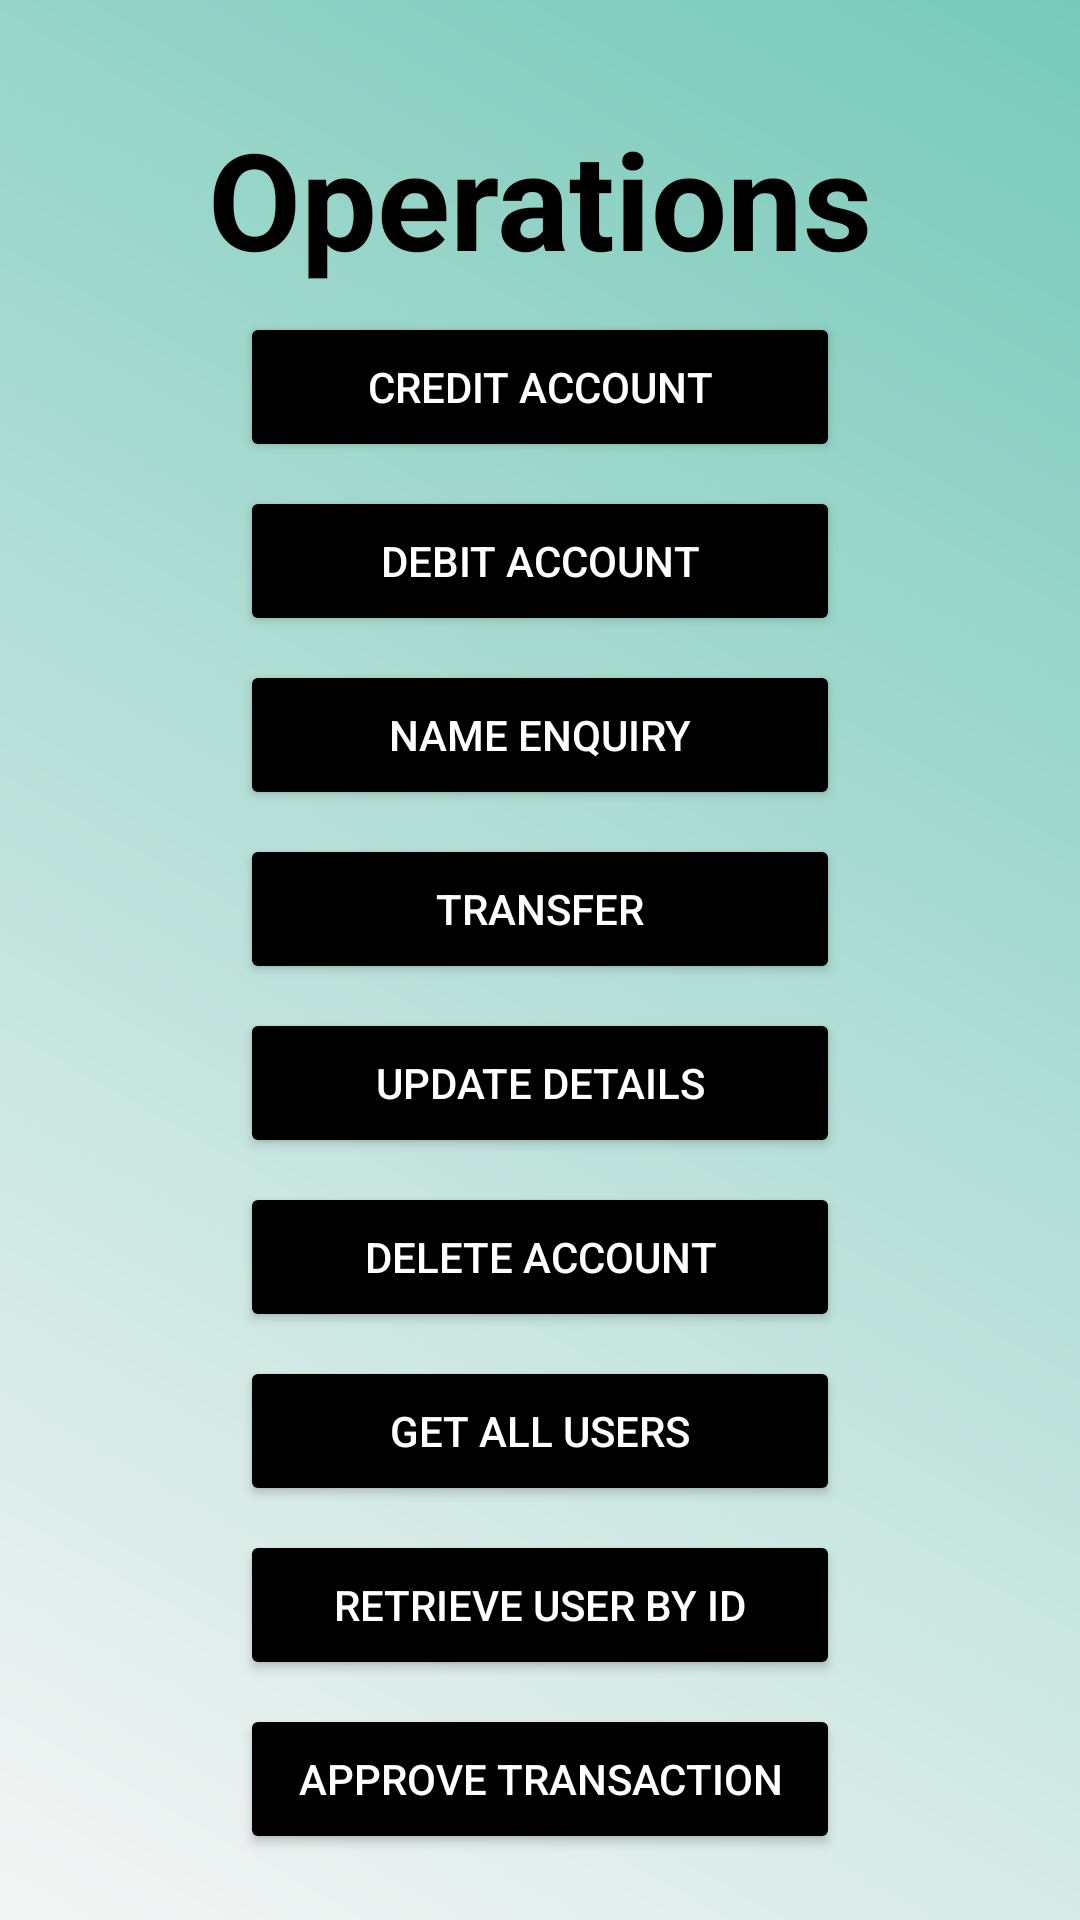

Layout XML and referenced resources for this Android screen:
<!-- AndroidManifest.xml: application theme Theme.BankApp -->
<!-- res/layout/activity_operations.xml -->
<?xml version="1.0" encoding="utf-8"?>
<RelativeLayout xmlns:android="http://schemas.android.com/apk/res/android"
    android:layout_width="match_parent"
    android:layout_height="match_parent"
    android:background="@drawable/gradient_background"
    android:padding="16dp">

    <TextView
        android:id="@+id/operations_title"
        android:layout_width="wrap_content"
        android:layout_height="wrap_content"
        android:text="Operations"
        android:textSize="45sp"
        android:textColor="@color/black"
        android:layout_centerHorizontal="true"
        android:layout_marginTop="20dp"
        android:textStyle="bold"
        android:fontFamily="sans-serif"/>

    <Button
        android:id="@+id/btnCreditAccount"
        android:layout_width="200dp"
        android:layout_height="50dp"
        android:text="Credit Account"
        android:backgroundTint="@color/buttonColor"
        android:textColor="@color/buttonTextColor"
        android:layout_below="@id/operations_title"
        android:layout_centerHorizontal="true"
        android:layout_marginTop="8dp"
        android:padding="12dp" />

    <Button
        android:id="@+id/btnDebitAccount"
        android:layout_width="200dp"
        android:layout_height="50dp"
        android:text="Debit Account"
        android:backgroundTint="@color/buttonColor"
        android:textColor="@color/buttonTextColor"
        android:layout_below="@id/btnCreditAccount"
        android:layout_centerHorizontal="true"
        android:layout_marginTop="8dp"
        android:padding="12dp" />

    <Button
        android:id="@+id/btnNameEnquiry"
        android:layout_width="200dp"
        android:layout_height="50dp"
        android:text="Name Enquiry"
        android:backgroundTint="@color/buttonColor"
        android:textColor="@color/buttonTextColor"
        android:layout_below="@id/btnDebitAccount"
        android:layout_centerHorizontal="true"
        android:layout_marginTop="8dp"
        android:padding="12dp" />

    <Button
        android:id="@+id/btnTransfer"
        android:layout_width="200dp"
        android:layout_height="50dp"
        android:text="Transfer"
        android:backgroundTint="@color/buttonColor"
        android:textColor="@color/buttonTextColor"
        android:layout_below="@id/btnNameEnquiry"
        android:layout_centerHorizontal="true"
        android:layout_marginTop="8dp"
        android:padding="12dp" />

    <Button
        android:id="@+id/btnUpdateDetails"
        android:layout_width="200dp"
        android:layout_height="50dp"
        android:text="Update Details"
        android:backgroundTint="@color/buttonColor"
        android:textColor="@color/buttonTextColor"
        android:layout_below="@id/btnTransfer"
        android:layout_centerHorizontal="true"
        android:layout_marginTop="8dp"
        android:padding="12dp" />

    <Button
        android:id="@+id/btnDeleteAccount"
        android:layout_width="200dp"
        android:layout_height="50dp"
        android:text="Delete Account"
        android:backgroundTint="@color/buttonColor"
        android:textColor="@color/buttonTextColor"
        android:layout_below="@id/btnUpdateDetails"
        android:layout_centerHorizontal="true"
        android:layout_marginTop="8dp"
        android:padding="12dp" />

    <Button
        android:id="@+id/btnGetAllUsers"
        android:layout_width="200dp"
        android:layout_height="50dp"
        android:text="Get All Users"
        android:backgroundTint="@color/buttonColor"
        android:textColor="@color/buttonTextColor"
        android:layout_below="@id/btnDeleteAccount"
        android:layout_centerHorizontal="true"
        android:layout_marginTop="8dp"
        android:padding="12dp" />

    <Button
        android:id="@+id/btnRetrieveUserById"
        android:layout_width="200dp"
        android:layout_height="50dp"
        android:text="Retrieve User By ID"
        android:backgroundTint="@color/buttonColor"
        android:textColor="@color/buttonTextColor"
        android:layout_below="@id/btnGetAllUsers"
        android:layout_centerHorizontal="true"
        android:layout_marginTop="8dp"
        android:padding="12dp" />

    <Button
        android:id="@+id/btnApproveTransaction"
        android:layout_width="200dp"
        android:layout_height="50dp"
        android:text="Approve Transaction"
        android:backgroundTint="@color/buttonColor"
        android:textColor="@color/buttonTextColor"
        android:layout_below="@id/btnRetrieveUserById"
        android:layout_centerHorizontal="true"
        android:layout_marginTop="8dp"
        android:padding="12dp" />

    <Button
        android:id="@+id/btnRejectTransaction"
        android:layout_width="200dp"
        android:layout_height="50dp"
        android:text="Reject Transaction"
        android:backgroundTint="@color/buttonColor"
        android:textColor="@color/buttonTextColor"
        android:layout_below="@id/btnApproveTransaction"
        android:layout_centerHorizontal="true"
        android:layout_marginTop="8dp"
        android:padding="12dp" />
    <Button
        android:id="@+id/btnBalanceEnquiry"
        android:layout_width="200dp"
        android:layout_height="50dp"
        android:text="Balance Enquiry"
        android:backgroundTint="@color/buttonColor"
        android:textColor="@color/buttonTextColor"
        android:layout_below="@id/btnRejectTransaction"
        android:layout_centerHorizontal="true"
        android:layout_marginTop="8dp"
        android:padding="12dp" />

    <Button
        android:id="@+id/btnLogout"
        android:layout_width="200dp"
        android:layout_height="50dp"
        android:text="Log Out"
        android:backgroundTint="@color/buttonColor"
        android:textColor="@color/buttonTextColor"
        android:layout_below="@id/btnBalanceEnquiry"
        android:layout_centerHorizontal="true"
        android:layout_marginTop="12dp"
        android:padding="12dp" />


</RelativeLayout>
<!-- resources referenced by this layout -->
<resources>
  <color name="black">#FF000000</color>
  <color name="buttonColor">#000000</color>
  <color name="buttonTextColor">#FFFFFF</color>
  <!-- drawable gradient_background (drawable) -->
  <?xml version="1.0" encoding="utf-8"?>
  <layer-list xmlns:android="http://schemas.android.com/apk/res/android">
      <item>
          <shape>
              <gradient
                  android:angle="45"
                  android:startColor="@color/background_color"
                  android:endColor="@color/teal_200"
                  android:type="linear" />
          </shape>
      </item>
  </layer-list>
  <style name="Theme.BankApp" parent="Theme.MaterialComponents.DayNight.NoActionBar">
          
          <item name="colorPrimary">@color/colorPrimary</item>
          <item name="colorPrimaryVariant">@color/colorPrimaryDark</item>
          <item name="colorAccent">@color/colorAccent</item>
      </style>
  <color name="background_color">#F5F5F5</color>
  <color name="teal_200">#77CAB9</color>
  <color name="colorPrimary">#FFFFFF</color>
  <color name="colorPrimaryDark">#3700B3</color>
  <color name="colorAccent">#86DDE8</color>
</resources>
